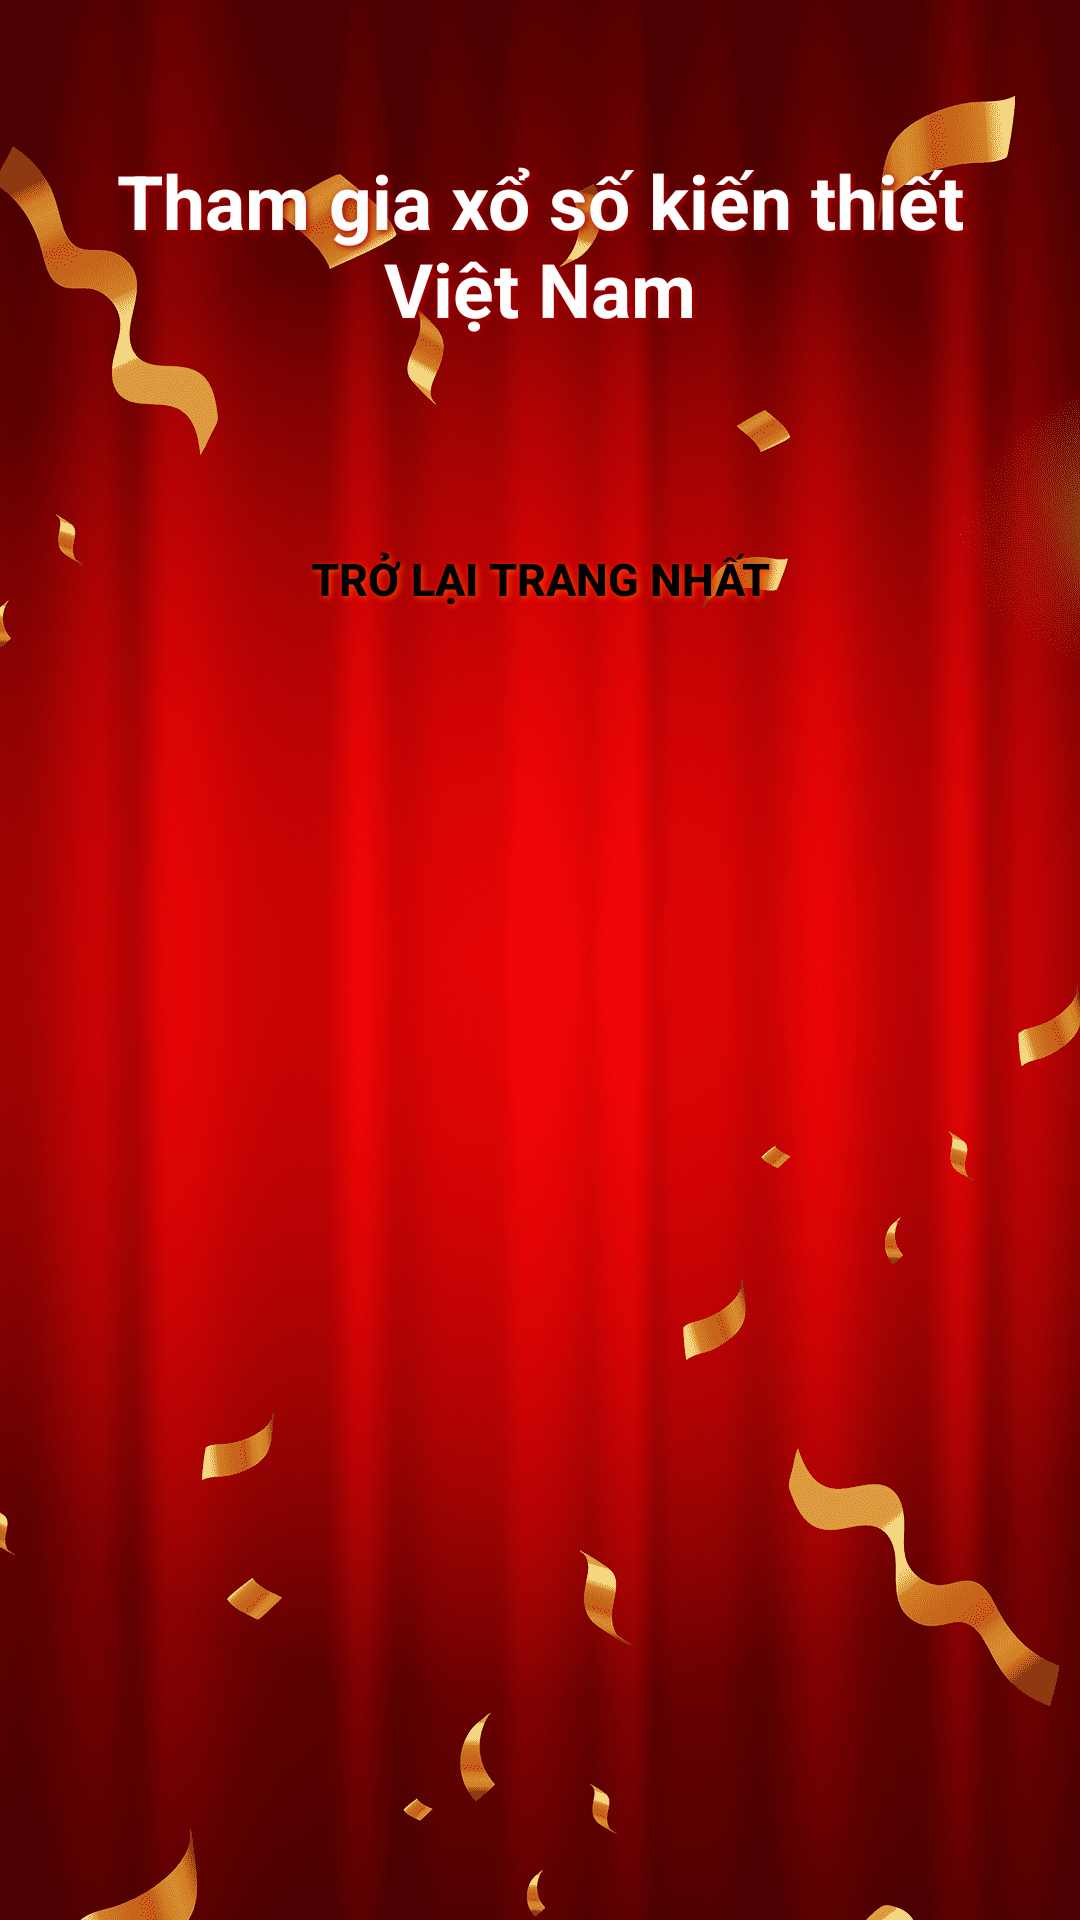

Write the Android layout XML for this screen, with the resource values it uses.
<!-- AndroidManifest.xml: application theme Theme.VietLotteryNine -->
<!-- res/layout/activity_menu_page.xml -->
<?xml version="1.0" encoding="utf-8"?>
<androidx.core.widget.NestedScrollView xmlns:android="http://schemas.android.com/apk/res/android"
    xmlns:app="http://schemas.android.com/apk/res-auto"
    xmlns:tools="http://schemas.android.com/tools"
    android:layout_width="match_parent"
    android:layout_height="match_parent"
    android:background="@drawable/bg8"
    tools:context=".MenuPage">

    <LinearLayout
        android:layout_width="match_parent"
        android:layout_height="match_parent"
        android:orientation="vertical">

        <TextView
            android:layout_width="match_parent"
            android:layout_height="wrap_content"
            android:gravity="center"
            android:text="Tham gia xổ số kiến thiết Việt Nam"
            android:textStyle="bold"
            android:textColor="@color/white"
            android:textSize="25dp"
            android:layout_marginHorizontal="20dp"
            android:layout_marginTop="50dp"
            android:shadowRadius="5"
            android:shadowColor="#AF0000"
            android:shadowDy="2"
            android:shadowDx="2"/>

        <androidx.recyclerview.widget.RecyclerView
            android:id="@+id/recyclerItems"
            android:layout_width="match_parent"
            android:layout_height="match_parent"
            android:layout_gravity="center"
            android:layout_marginHorizontal="10dp"
            android:layout_marginTop="20dp"
            android:paddingTop="10dp"
            android:paddingBottom="10dp"
            android:background="@drawable/customborder2"
            android:backgroundTint="#FFC400"
            app:layout_constraintBottom_toBottomOf="parent"
            app:layout_constraintHorizontal_bias="0.0"
            app:layout_constraintLeft_toLeftOf="parent"
            app:layout_constraintRight_toRightOf="parent"
            app:layout_constraintTop_toTopOf="parent"
            app:layout_constraintVertical_bias="0.499" />

        <Button
            android:id="@+id/btnN"
            android:layout_width="match_parent"
            android:layout_height="40dp"
            android:layout_marginTop="20dp"
            android:layout_marginHorizontal="20dp"
            android:layout_marginBottom="20dp"
            android:background="@drawable/customborder2"
            app:backgroundTint="#FFC400"
            android:text="Trở lại trang nhất"
            android:textSize="15dp"
            android:textColor="@color/black"
            android:textStyle="bold"
            android:shadowRadius="5"
            android:shadowColor="#FF3D00"
            android:shadowDy="2"
            android:shadowDx="2"/>

    </LinearLayout>
</androidx.core.widget.NestedScrollView>
<!-- resources referenced by this layout -->
<resources>
  <!-- drawable bg8: png bitmap (drawable, 304774 bytes) -->
  <style name="Theme.VietLotteryNine" parent="Theme.MaterialComponents.DayNight.NoActionBar">
          
          <item name="colorPrimary">@color/purple_500</item>
          <item name="colorPrimaryVariant">@color/purple_700</item>
          <item name="colorOnPrimary">@color/white</item>
          
          <item name="colorSecondary">@color/teal_200</item>
          <item name="colorSecondaryVariant">@color/teal_700</item>
          <item name="colorOnSecondary">@color/black</item>
          
          <item name="android:statusBarColor" tools:targetApi="l">?attr/colorPrimaryVariant</item>
          
      </style>
  <!-- not gathered from this repository: default colours our renderer supplied (Android Studio template values) -->
  <color name="purple_500">#FF6200EE</color>
  <color name="purple_700">#FF3700B3</color>
  <color name="teal_200">#FF03DAC5</color>
  <color name="teal_700">#FF018786</color>
  <color name="black">#FF000000</color>
  <color name="white">#FFFFFFFF</color>
</resources>
